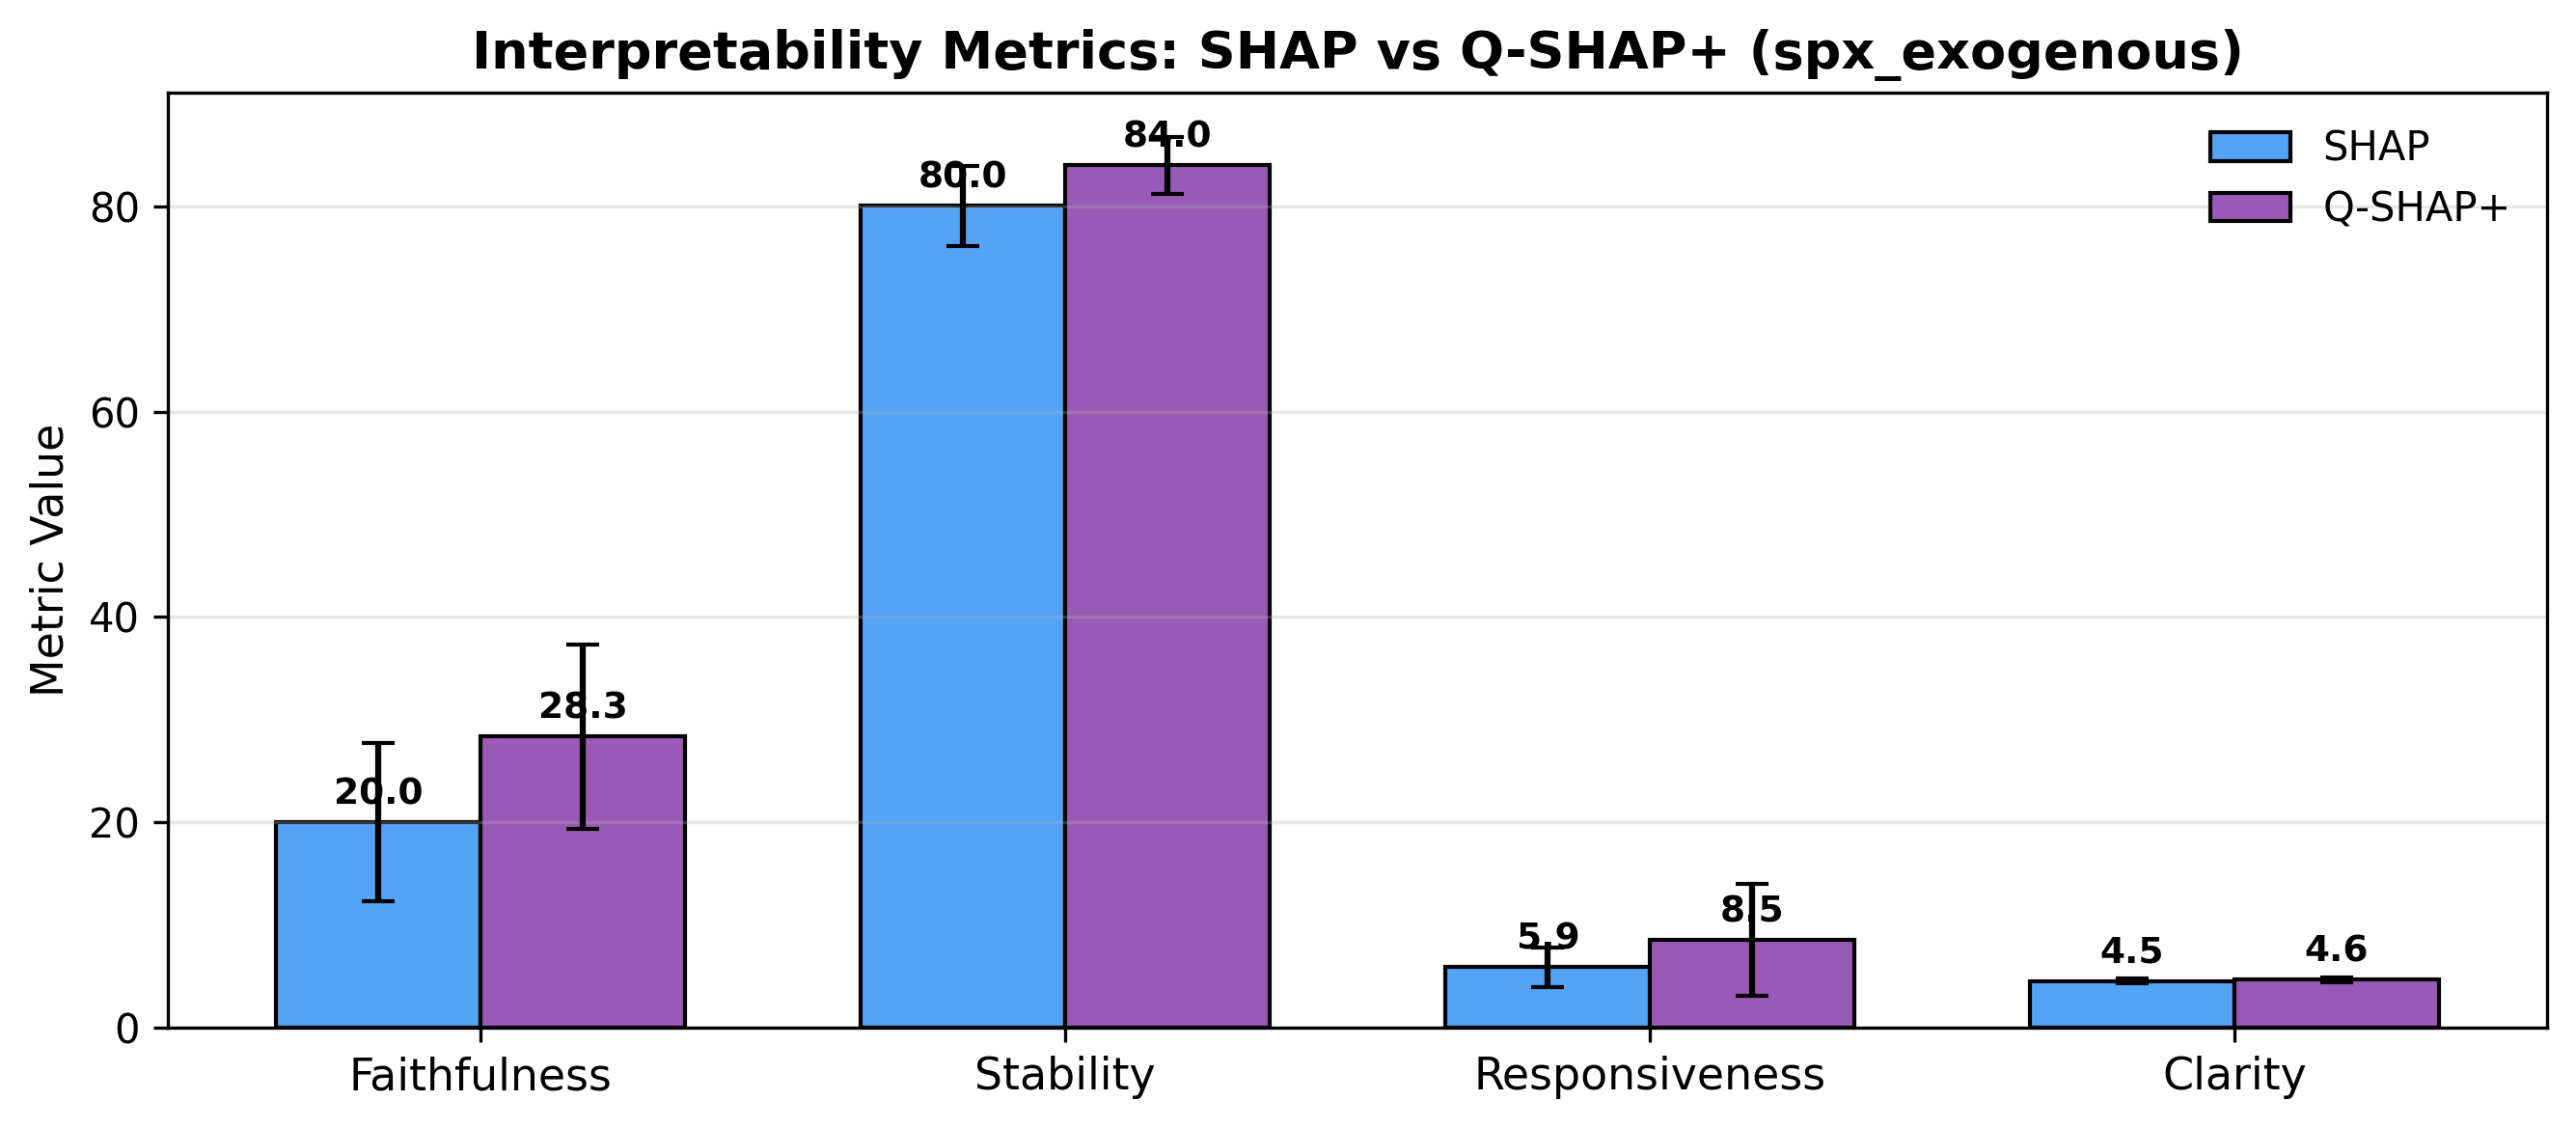

The data file committed next to this chart (first rows):
Metric, SHAP_Mean, SHAP_SD, Q-SHAP+_Mean, Q-SHAP+_SD
Faithfulness, 20.0, 7.68, 28.33, 8.99
Stability, 80.03, 3.93, 83.98, 2.75
Responsiveness, 5.88, 1.92, 8.52, 5.46
Clarity, 4.53, 0.24, 4.64, 0.27
